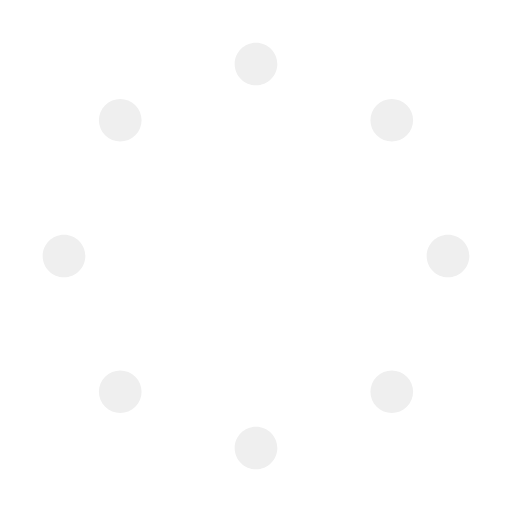
t = 0.00 s
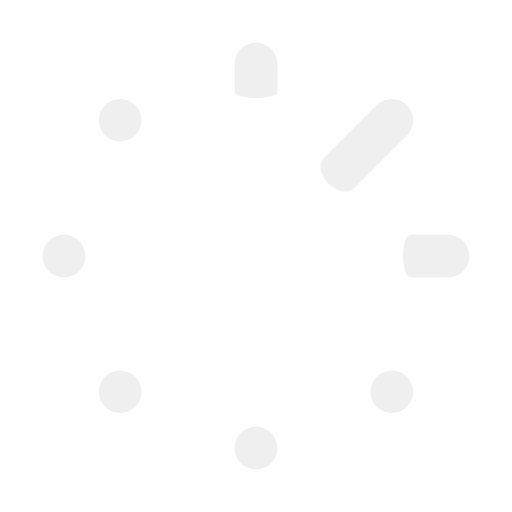
t = 1.07 s
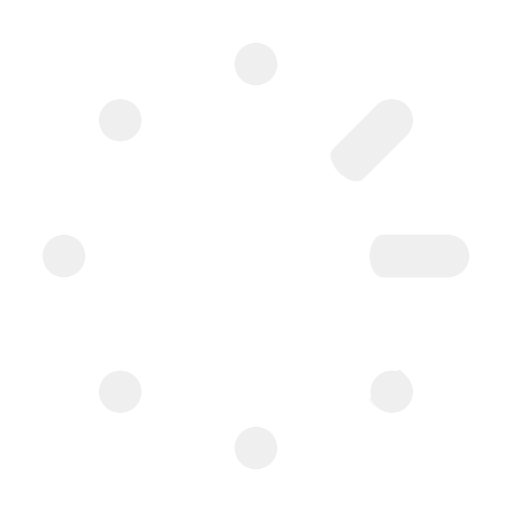
t = 1.13 s
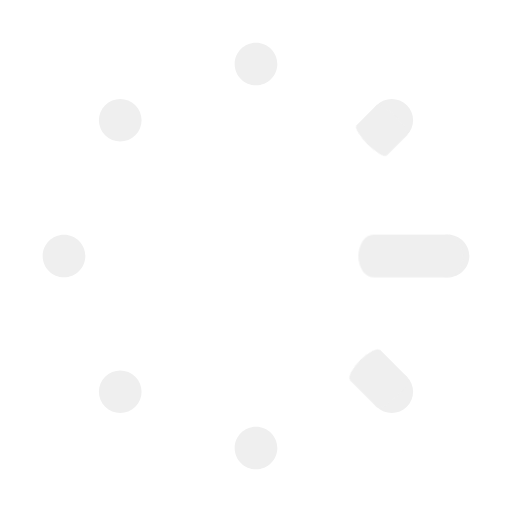
t = 1.20 s
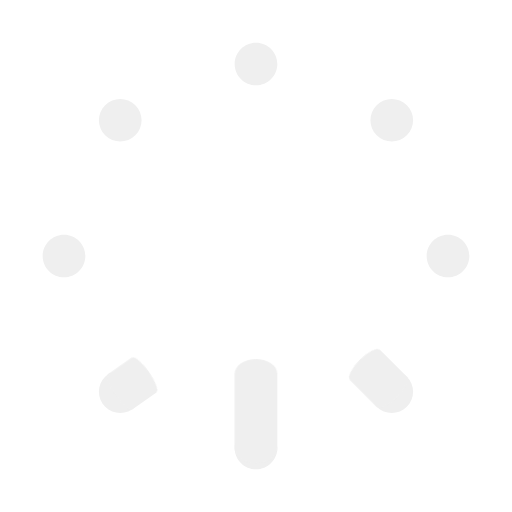
t = 1.45 s
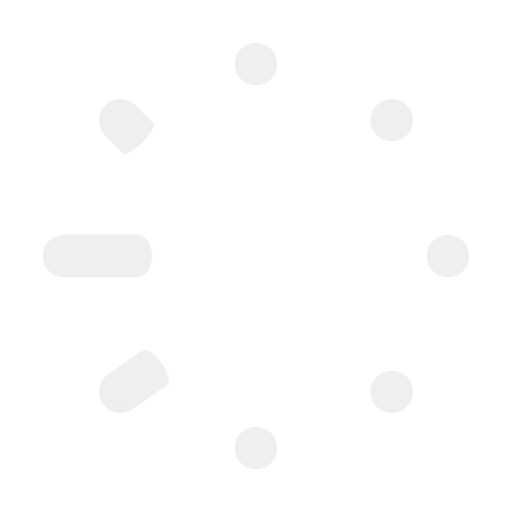
t = 1.71 s

The animated SVG that drew these frames (rendered in a browser with its animation timeline set to each time). Animation: 8 CSS @keyframes rules; one cycle of 2.13 s, repeats indefinitely.

<svg xmlns="http://www.w3.org/2000/svg" xmlns:xlink="http://www.w3.org/1999/xlink" width="100%" height="100%" viewBox="0 0 48 48"><style>@keyframes a0_t{0%{transform:translate(42px,24px) scale(0,1);animation-timing-function:cubic-bezier(.42,0,.58,1)}25%{transform:translate(42px,24px) scale(.7,1);animation-timing-function:cubic-bezier(.42,0,.58,1)}46.8749%{transform:translate(42px,24px) scale(0,1);animation-timing-function:cubic-bezier(0,0,.58,1)}}@keyframes a1_t{0%{transform:translate(36.721068px,11.278932px) rotate(-45deg) scale(0,1);animation-timing-function:cubic-bezier(.42,0,.58,1)}24.9999%{transform:translate(36.721068px,11.278932px) rotate(-45deg) scale(.7,1);animation-timing-function:cubic-bezier(.42,0,.58,1)}46.875%{transform:translate(36.721068px,11.278932px) rotate(-45deg) scale(0,1);animation-timing-function:cubic-bezier(0,0,.58,1)}}@keyframes a2_t{0%{transform:translate(24px,6px) rotate(-90deg) scale(0,1);animation-timing-function:cubic-bezier(.42,0,.58,1)}25%{transform:translate(24px,6px) rotate(-90deg) scale(.7,1);animation-timing-function:cubic-bezier(.42,0,.58,1)}46.8749%{transform:translate(24px,6px) rotate(-90deg) scale(0,1);animation-timing-function:cubic-bezier(0,0,.58,1)}}@keyframes a3_t{0%{transform:translate(11.278932px,11.278932px) rotate(-135deg) scale(0,1);animation-timing-function:cubic-bezier(.42,0,.58,1)}25%{transform:translate(11.278932px,11.278932px) rotate(-135deg) scale(.7,1);animation-timing-function:cubic-bezier(.42,0,.58,1)}46.8749%{transform:translate(11.278932px,11.278932px) rotate(-135deg) scale(0,1);animation-timing-function:cubic-bezier(0,0,.58,1)}}@keyframes a4_t{0%{transform:translate(6px,24px) rotate(-180deg) scale(0,1);animation-timing-function:cubic-bezier(.42,0,.58,1)}24.9999%{transform:translate(6px,24px) rotate(-180deg) scale(.7,1);animation-timing-function:cubic-bezier(.42,0,.58,1)}46.875%{transform:translate(6px,24px) rotate(-180deg) scale(0,1);animation-timing-function:cubic-bezier(0,0,.58,1)}}@keyframes a5_t{0%{transform:translate(11.278932px,36.735764px) rotate(-215deg) scale(0,1);animation-timing-function:cubic-bezier(.42,0,.58,1)}25%{transform:translate(11.278932px,36.735764px) rotate(-215deg) scale(.7,1);animation-timing-function:cubic-bezier(.42,0,.58,1)}46.8749%{transform:translate(11.278932px,36.735764px) rotate(-215deg) scale(0,1);animation-timing-function:cubic-bezier(0,0,.58,1)}}@keyframes a6_t{0%{transform:translate(24px,42px) rotate(-270deg) scale(0,1);animation-timing-function:cubic-bezier(.42,0,.58,1)}25%{transform:translate(24px,42px) rotate(-270deg) scale(.7,1);animation-timing-function:cubic-bezier(.42,0,.58,1)}46.8749%{transform:translate(24px,42px) rotate(-270deg) scale(0,1);animation-timing-function:cubic-bezier(0,0,.58,1)}}@keyframes a7_t{0%{transform:translate(36.721068px,36.721068px) rotate(-315deg) scale(0,1);animation-timing-function:cubic-bezier(.42,0,.58,1)}24.9999%{transform:translate(36.721068px,36.721068px) rotate(-315deg) scale(.7,1);animation-timing-function:cubic-bezier(.42,0,.58,1)}46.875%{transform:translate(36.721068px,36.721068px) rotate(-315deg) scale(0,1);animation-timing-function:cubic-bezier(0,0,.58,1)}}</style><title>B_element_loader</title><path fill="#efefef" fill-rule="evenodd" stroke="none" d="M2,-36C2,-34.8954,1.10457,-34,0,-34C-1.10457,-34,-2,-34.8954,-2,-36C-2,-37.1046,-1.10457,-38,0,-38C1.10457,-38,2,-37.1046,2,-36zM-14.1421,-29.3137C-13.3611,-28.5326,-12.0948,-28.5326,-11.3137,-29.3137C-10.5326,-30.0948,-10.5326,-31.3611,-11.3137,-32.1421C-12.0948,-32.9232,-13.3611,-32.9232,-14.1421,-32.1421C-14.9232,-31.3611,-14.9232,-30.0948,-14.1421,-29.3137zM14.1421,-29.3137C13.3611,-28.5326,12.0948,-28.5327,11.3137,-29.3137C10.5327,-30.0948,10.5326,-31.3611,11.3137,-32.1421C12.0948,-32.9232,13.3611,-32.9232,14.1421,-32.1421C14.9232,-31.3611,14.9232,-30.0948,14.1421,-29.3137zM-18,-16C-16.8954,-16,-16,-16.8954,-16,-18C-16,-19.1046,-16.8954,-20,-18,-20C-19.1046,-20,-20,-19.1046,-20,-18C-20,-16.8954,-19.1046,-16,-18,-16zM20,-18C20,-16.8954,19.1046,-16,18,-16C16.8954,-16,16,-16.8954,16,-18C16,-19.1046,16.8954,-20,18,-20C19.1046,-20,20,-19.1046,20,-18zM14.1421,-3.85786C13.3611,-3.07679,12.0948,-3.07679,11.3137,-3.85786C10.5326,-4.63893,10.5326,-5.90522,11.3137,-6.68629C12.0948,-7.46736,13.3611,-7.46736,14.1421,-6.68629C14.9232,-5.90522,14.9232,-4.63893,14.1421,-3.85786zM-11.3137,-3.85786C-12.0948,-3.07682,-13.3611,-3.07682,-14.1421,-3.85786C-14.9232,-4.63891,-14.9232,-5.90524,-14.1421,-6.68629C-13.3611,-7.46734,-12.0948,-7.46734,-11.3137,-6.68629C-10.5327,-5.90524,-10.5327,-4.63891,-11.3137,-3.85786zM2,0C2,1.10457,1.10457,2,0,2C-1.10457,2,-2,1.10457,-2,0C-2,-1.10457,-1.10457,-2,0,-2C1.10457,-2,2,-1.10457,2,0z" transform="translate(24,24) translate(0,18)"/><path fill="none" stroke="#efefef" stroke-linecap="round" stroke-width="4" d="M0,0L-10,0" transform="translate(42,24) scale(0,1)" style="animation:a0_t 1.067s linear .933s infinite both"/><path fill="none" stroke="#efefef" stroke-linecap="round" stroke-width="4" d="M0,0L-10,0" transform="translate(36.7211,11.2789) rotate(-45) scale(0,1)" style="animation:a1_t 1.067s linear .8s infinite both"/><path fill="none" stroke="#efefef" stroke-linecap="round" stroke-width="4" d="M0,0L-10,0" transform="translate(24,6) rotate(-90) scale(0,1)" style="animation:a2_t 1.067s linear .667s infinite both"/><path fill="none" stroke="#efefef" stroke-linecap="round" stroke-width="4" d="M0,0L-10,0" transform="translate(11.2789,11.2789) rotate(-135) scale(0,1)" style="animation:a3_t 1.067s linear .533s infinite both"/><path fill="none" stroke="#efefef" stroke-linecap="round" stroke-width="4" d="M0,0L-10,0" transform="translate(6,24) rotate(-180) scale(0,1)" style="animation:a4_t 1.067s linear .4s infinite both"/><path fill="none" stroke="#efefef" stroke-linecap="round" stroke-width="4" d="M0,0L-10,0" transform="translate(11.2789,36.7358) rotate(-215) scale(0,1)" style="animation:a5_t 1.067s linear .267s infinite both"/><path fill="none" stroke="#efefef" stroke-linecap="round" stroke-width="4" d="M0,0L-10,0" transform="translate(24,42) rotate(-270) scale(0,1)" style="animation:a6_t 1.067s linear .133s infinite both"/><path fill="none" stroke="#efefef" stroke-linecap="round" stroke-width="4" d="M0,0L-10,0" transform="translate(36.7211,36.7211) rotate(-315) scale(0,1)" style="animation:a7_t 1.067s linear infinite both"/><path fill="none" stroke="#efefef" stroke-linecap="round" stroke-width="4" d="M0,0L-10.5,0" transform="translate(38.1642,9.85786) rotate(-45) scale(0,1) translate(-2,0)"/></svg>
